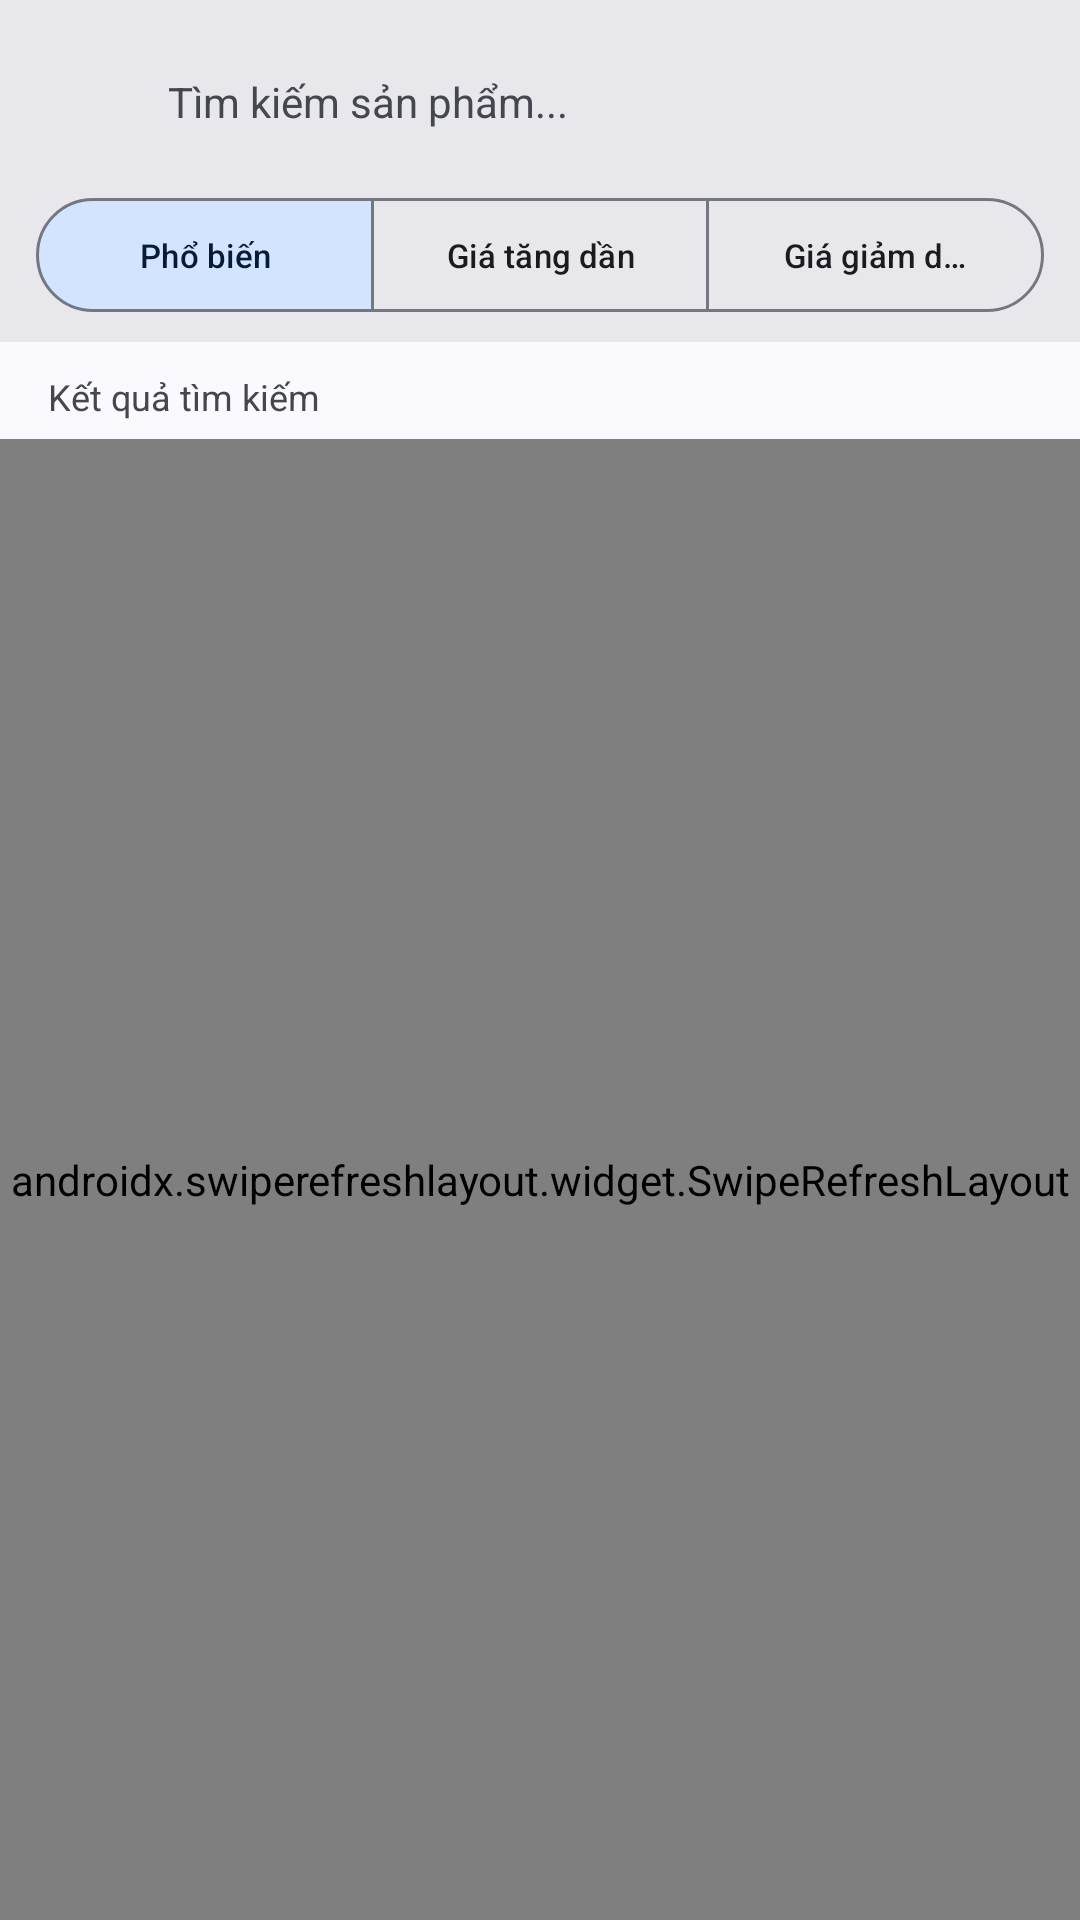

Write the Android layout XML for this screen, with the resource values it uses.
<!-- AndroidManifest.xml: application theme Theme.DKTechShop -->
<!-- res/layout/activity_search.xml -->
<?xml version="1.0" encoding="utf-8"?>
<LinearLayout xmlns:android="http://schemas.android.com/apk/res/android"
    xmlns:app="http://schemas.android.com/apk/res-auto"
    xmlns:tools="http://schemas.android.com/tools"
    android:layout_width="match_parent"
    android:layout_height="match_parent"
    android:orientation="vertical"
    android:background="@color/md_theme_light_surface">

    
    <LinearLayout
        android:layout_width="match_parent"
        android:layout_height="wrap_content"
        android:orientation="vertical"
        android:paddingStart="12dp"
        android:paddingTop="12dp"
        android:paddingEnd="12dp"
        android:paddingBottom="10dp"
        android:background="@color/md_theme_light_surfaceContainerHigh">

        
        <LinearLayout
            android:layout_width="match_parent"
            android:layout_height="wrap_content"
            android:gravity="center_vertical"
            android:orientation="horizontal">

            <com.google.android.material.button.MaterialButton
                android:id="@+id/btn_search_back"
                style="@style/Widget.Material3.Button.IconButton"
                android:layout_width="40dp"
                android:layout_height="40dp"
                app:icon="@drawable/ic_arrow_back"
                app:iconSize="22dp"
                app:iconTint="@color/md_theme_light_onSurface"
                android:contentDescription="Back" />

            <EditText
                android:id="@+id/et_search_query"
                android:layout_width="0dp"
                android:layout_height="44dp"
                android:layout_marginStart="4dp"
                android:layout_marginEnd="4dp"
                android:layout_weight="1"
                android:background="@android:color/transparent"
                android:hint="Tìm kiếm sản phẩm..."
                android:imeOptions="actionSearch"
                android:inputType="text"
                android:textColor="@color/md_theme_light_onSurface"
                android:textColorHint="@color/md_theme_light_onSurfaceVariant"
                android:textSize="14sp" />

            <com.google.android.material.button.MaterialButton
                android:id="@+id/btn_search_clear"
                style="@style/Widget.Material3.Button.IconButton"
                android:layout_width="36dp"
                android:layout_height="36dp"
                android:visibility="gone"
                app:icon="@drawable/ic_close"
                app:iconSize="18dp"
                app:iconTint="@color/md_theme_light_onSurfaceVariant"
                android:contentDescription="Clear text" />
        </LinearLayout>

        
        <com.google.android.material.button.MaterialButtonToggleGroup
            android:id="@+id/toggle_sort"
            android:layout_width="match_parent"
            android:layout_height="wrap_content"
            android:layout_marginTop="10dp"
            app:checkedButton="@+id/btn_sort_popular"
            app:selectionRequired="true"
            app:singleSelection="true">

            <com.google.android.material.button.MaterialButton
                android:id="@+id/btn_sort_popular"
                style="@style/Widget.Material3.Button.OutlinedButton"
                android:layout_width="0dp"
                android:layout_height="38dp"
                android:layout_weight="1"
                android:insetTop="0dp"
                android:insetBottom="0dp"
                android:text="Phổ biến"
                android:textSize="11sp" />

            <com.google.android.material.button.MaterialButton
                android:id="@+id/btn_sort_price_asc"
                style="@style/Widget.Material3.Button.OutlinedButton"
                android:layout_width="0dp"
                android:layout_height="38dp"
                android:layout_weight="1"
                android:insetTop="0dp"
                android:insetBottom="0dp"
                android:text="Giá tăng dần"
                android:textSize="11sp" />

            <com.google.android.material.button.MaterialButton
                android:id="@+id/btn_sort_price_desc"
                style="@style/Widget.Material3.Button.OutlinedButton"
                android:layout_width="0dp"
                android:layout_height="38dp"
                android:layout_weight="1"
                android:insetTop="0dp"
                android:insetBottom="0dp"
                android:text="Giá giảm dần"
                android:textSize="11sp" />
        </com.google.android.material.button.MaterialButtonToggleGroup>

    </LinearLayout>

    <include layout="@layout/layout_no_internet_banner" />

    
    <LinearLayout
        android:layout_width="match_parent"
        android:layout_height="wrap_content"
        android:paddingStart="16dp"
        android:paddingTop="10dp"
        android:paddingEnd="16dp"
        android:paddingBottom="6dp"
        android:gravity="center_vertical"
        android:orientation="horizontal">

        <TextView
            android:id="@+id/tv_search_count"
            android:layout_width="match_parent"
            android:layout_height="wrap_content"
            android:text="Kết quả tìm kiếm"
            android:textColor="@color/md_theme_light_onSurfaceVariant"
            android:textSize="12sp" />
    </LinearLayout>

    
    <LinearLayout
        android:id="@+id/layout_search_empty"
        android:layout_width="match_parent"
        android:layout_height="match_parent"
        android:gravity="center"
        android:orientation="vertical"
        android:visibility="gone"
        android:padding="32dp">

        <ImageView
            android:id="@+id/iv_search_empty_icon"
            android:layout_width="56dp"
            android:layout_height="56dp"
            android:src="@drawable/ic_search"
            app:tint="@color/md_theme_light_onSurfaceVariant"
            android:contentDescription="Search empty icon" />

        <TextView
            android:id="@+id/tv_search_empty_title"
            android:layout_width="wrap_content"
            android:layout_height="wrap_content"
            android:layout_marginTop="16dp"
            android:text="Không tìm thấy thiết bị phù hợp"
            android:textColor="@color/md_theme_light_onSurface"
            android:textSize="14sp"
            android:textStyle="bold" />

        <TextView
            android:id="@+id/tv_search_empty_subtitle"
            android:layout_width="wrap_content"
            android:layout_height="wrap_content"
            android:layout_marginTop="6dp"
            android:text="Thử tìm kiếm với từ khóa khác"
            android:textColor="@color/md_theme_light_onSurfaceVariant"
            android:textSize="12sp"
            android:gravity="center" />
    </LinearLayout>

    
    <androidx.swiperefreshlayout.widget.SwipeRefreshLayout
        android:id="@+id/swipe_refresh_search"
        android:layout_width="match_parent"
        android:layout_height="match_parent">

        <androidx.recyclerview.widget.RecyclerView
            android:id="@+id/rv_search_results"
            android:layout_width="match_parent"
            android:layout_height="match_parent"
            android:paddingStart="12dp"
            android:paddingTop="6dp"
            android:paddingEnd="12dp"
            android:paddingBottom="16dp"
            android:clipToPadding="false"
            tools:listitem="@layout/item_product_search" />

    </androidx.swiperefreshlayout.widget.SwipeRefreshLayout>

</LinearLayout>
<!-- res/layout/layout_no_internet_banner.xml (included above) -->
<?xml version="1.0" encoding="utf-8"?>
<LinearLayout xmlns:android="http://schemas.android.com/apk/res/android"
    xmlns:app="http://schemas.android.com/apk/res-auto"
    android:id="@+id/banner_no_internet"
    android:layout_width="match_parent"
    android:layout_height="wrap_content"
    android:background="?attr/colorErrorContainer"
    android:gravity="center_vertical"
    android:orientation="horizontal"
    android:paddingStart="16dp"
    android:paddingTop="10dp"
    android:paddingEnd="12dp"
    android:paddingBottom="10dp"
    android:visibility="gone">

    <ImageView
        android:layout_width="18dp"
        android:layout_height="18dp"
        android:contentDescription="Không có kết nối mạng"
        android:src="@drawable/ic_wifi_off"
        app:tint="?attr/colorOnErrorContainer" />

    <TextView
        android:id="@+id/tv_no_internet_message"
        android:layout_width="0dp"
        android:layout_height="wrap_content"
        android:layout_marginStart="10dp"
        android:layout_weight="1"
        android:text="Không có kết nối mạng"
        android:textColor="?attr/colorOnErrorContainer"
        android:textSize="12sp"
        android:textStyle="bold" />

    <TextView
        android:id="@+id/btn_no_internet_retry"
        android:layout_width="wrap_content"
        android:layout_height="wrap_content"
        android:background="?attr/selectableItemBackgroundBorderless"
        android:paddingStart="8dp"
        android:paddingTop="4dp"
        android:paddingEnd="8dp"
        android:paddingBottom="4dp"
        android:text="Thử lại"
        android:textColor="?attr/colorOnErrorContainer"
        android:textSize="12sp"
        android:textStyle="bold" />
</LinearLayout>
<!-- res/layout/item_product_search.xml (included above) -->
<?xml version="1.0" encoding="utf-8"?>
<com.google.android.material.card.MaterialCardView xmlns:android="http://schemas.android.com/apk/res/android"
    xmlns:app="http://schemas.android.com/apk/res-auto"
    xmlns:tools="http://schemas.android.com/tools"
    android:layout_width="match_parent"
    android:layout_height="wrap_content"
    android:layout_marginBottom="10dp"
    app:cardCornerRadius="16dp"
    app:cardElevation="0dp"
    app:strokeWidth="1dp"
    app:strokeColor="@color/md_theme_light_outlineVariant"
    app:cardBackgroundColor="@color/md_theme_light_surfaceContainerLowest"
    android:clickable="true"
    android:focusable="true">

    <LinearLayout
        android:layout_width="match_parent"
        android:layout_height="wrap_content"
        android:gravity="center_vertical"
        android:orientation="horizontal"
        android:padding="12dp">

        
        <FrameLayout
            android:layout_width="64dp"
            android:layout_height="64dp"
            android:background="@drawable/bg_banner_gradient"
            android:backgroundTint="@color/md_theme_light_surfaceContainerLow">

            <ImageView
                android:id="@+id/iv_search_product_icon"
                android:layout_width="match_parent"
                android:layout_height="match_parent"
                android:layout_gravity="center"
                android:padding="4dp"
                android:scaleType="fitCenter"
                android:contentDescription="Product Icon" />
        </FrameLayout>

        
        <LinearLayout
            android:layout_width="0dp"
            android:layout_height="wrap_content"
            android:layout_marginStart="12dp"
            android:layout_weight="1"
            android:orientation="vertical">

            <LinearLayout
                android:layout_width="match_parent"
                android:layout_height="wrap_content"
                android:gravity="center_vertical"
                android:orientation="horizontal">

                <TextView
                    android:id="@+id/tv_search_brand"
                    android:layout_width="0dp"
                    android:layout_height="wrap_content"
                    android:layout_weight="1"
                    android:text="Thương hiệu • Danh mục"
                    android:textColor="@color/md_theme_light_primary"
                    android:textSize="11sp"
                    android:textStyle="bold" />

                
                <LinearLayout
                    android:layout_width="wrap_content"
                    android:layout_height="wrap_content"
                    android:gravity="center_vertical"
                    android:orientation="horizontal">

                    <ImageView
                        android:layout_width="14dp"
                        android:layout_height="14dp"
                        android:src="@drawable/ic_star"
                        android:contentDescription="Rating Star" />

                    <TextView
                        android:id="@+id/tv_search_rating"
                        android:layout_width="wrap_content"
                        android:layout_height="wrap_content"
                        android:layout_marginStart="3dp"
                        android:text="5.0"
                        android:textColor="#D97706"
                        android:textSize="11sp"
                        android:textStyle="bold" />
                </LinearLayout>
            </LinearLayout>

            <TextView
                android:id="@+id/tv_search_name"
                android:layout_width="match_parent"
                android:layout_height="wrap_content"
                android:layout_marginTop="2dp"
                android:ellipsize="end"
                android:maxLines="1"
                android:text="Tên sản phẩm"
                android:textColor="@color/md_theme_light_onSurface"
                android:textSize="13sp"
                android:textStyle="bold" />

            <LinearLayout
                android:layout_width="match_parent"
                android:layout_height="wrap_content"
                android:layout_marginTop="6dp"
                android:gravity="center_vertical"
                android:orientation="horizontal">

                <TextView
                    android:id="@+id/tv_search_price"
                    android:layout_width="0dp"
                    android:layout_height="wrap_content"
                    android:layout_weight="1"
                    android:text="0₫"
                    android:textColor="@color/md_theme_light_onSurface"
                    android:textSize="13sp"
                    android:textStyle="bold" />

                <TextView
                    android:layout_width="wrap_content"
                    android:layout_height="wrap_content"
                    android:background="@drawable/bg_banner_gradient"
                    android:backgroundTint="@color/md_theme_light_primaryContainer"
                    android:paddingStart="8dp"
                    android:paddingTop="3dp"
                    android:paddingEnd="8dp"
                    android:paddingBottom="3dp"
                    android:text="Xem Specs"
                    android:textColor="@color/md_theme_light_onPrimaryContainer"
                    android:textSize="10sp"
                    android:textStyle="bold" />
            </LinearLayout>

        </LinearLayout>

    </LinearLayout>

</com.google.android.material.card.MaterialCardView>
<!-- resources referenced by this layout -->
<resources>
  <color name="md_theme_light_onPrimaryContainer">#041E49</color>
  <color name="md_theme_light_onSurface">#1A1B1F</color>
  <color name="md_theme_light_onSurfaceVariant">#44474F</color>
  <color name="md_theme_light_outlineVariant">#C4C6D0</color>
  <color name="md_theme_light_primary">#0B57D0</color>
  <color name="md_theme_light_primaryContainer">#D3E3FD</color>
  <color name="md_theme_light_surface">#FAF9FD</color>
  <color name="md_theme_light_surfaceContainerHigh">#E8E7EC</color>
  <color name="md_theme_light_surfaceContainerLow">#F4F3F7</color>
  <color name="md_theme_light_surfaceContainerLowest">#FFFFFF</color>
  <!-- drawable bg_banner_gradient (drawable) -->
  <?xml version="1.0" encoding="utf-8"?>
  <shape xmlns:android="http://schemas.android.com/apk/res/android"
      android:shape="rectangle">
      <gradient
          android:angle="135"
          android:startColor="#0B57D0"
          android:endColor="#4F378B"
          android:type="linear" />
      <corners android:radius="20dp" />
  </shape>
  <!-- drawable ic_wifi_off (drawable) -->
  <vector xmlns:android="http://schemas.android.com/apk/res/android"
      android:width="24dp"
      android:height="24dp"
      android:viewportWidth="24"
      android:viewportHeight="24">
      <path
          android:fillColor="#FF000000"
          android:pathData="M22.99,9C19.15,5.16 13.8,3.76 8.84,4.78l2.52,2.52c3.47,-0.17 6.99,1.05 9.63,3.7l2,-2zM18.99,13c-1.29,-1.29 -2.84,-2.13 -4.49,-2.56l3.53,3.53 0.96,-0.97zM2,4.27l3.11,3.11C3.29,8.12 1.56,9.27 0.01,10.82l2,2c1.19,-1.19 2.58,-2.05 4.06,-2.57l2.06,2.06c-1.45,0.46 -2.83,1.25 -3.99,2.41l2,2c1.09,-1.09 2.48,-1.7 3.92,-1.83l2.24,2.24c-0.81,0.23 -1.58,0.66 -2.21,1.29L12,20.33l1.91,-1.91 5.82,5.82 1.27,-1.27L3.27,3 2,4.27z" />
  </vector>
  <style name="Theme.DKTechShop" parent="Base.Theme.DKTechShop" />
  <color name="md_theme_light_onPrimary">#FFFFFF</color>
  <color name="md_theme_light_secondary">#4A5E78</color>
  <color name="md_theme_light_onSecondary">#FFFFFF</color>
  <color name="md_theme_light_secondaryContainer">#D2E4FF</color>
  <color name="md_theme_light_onSecondaryContainer">#061C34</color>
  <color name="md_theme_light_tertiary">#65558F</color>
  <color name="md_theme_light_onTertiary">#FFFFFF</color>
  <color name="md_theme_light_tertiaryContainer">#EADDFF</color>
  <color name="md_theme_light_onTertiaryContainer">#21005D</color>
  <color name="md_theme_light_outline">#74777F</color>
  <color name="md_theme_light_error">#BA1A1A</color>
  <color name="md_theme_light_onError">#FFFFFF</color>
  <color name="md_theme_light_errorContainer">#FFDAD6</color>
  <color name="md_theme_light_onErrorContainer">#410002</color>
  <style name="WindowAnimation.DKTechShop" parent="@android:style/Animation.Activity">
          <item name="android:activityOpenEnterAnimation">@anim/slide_in_right</item>
          <item name="android:activityOpenExitAnimation">@anim/slide_out_left</item>
          <item name="android:activityCloseEnterAnimation">@anim/slide_in_left</item>
          <item name="android:activityCloseExitAnimation">@anim/slide_out_right</item>
      </style>
</resources>
